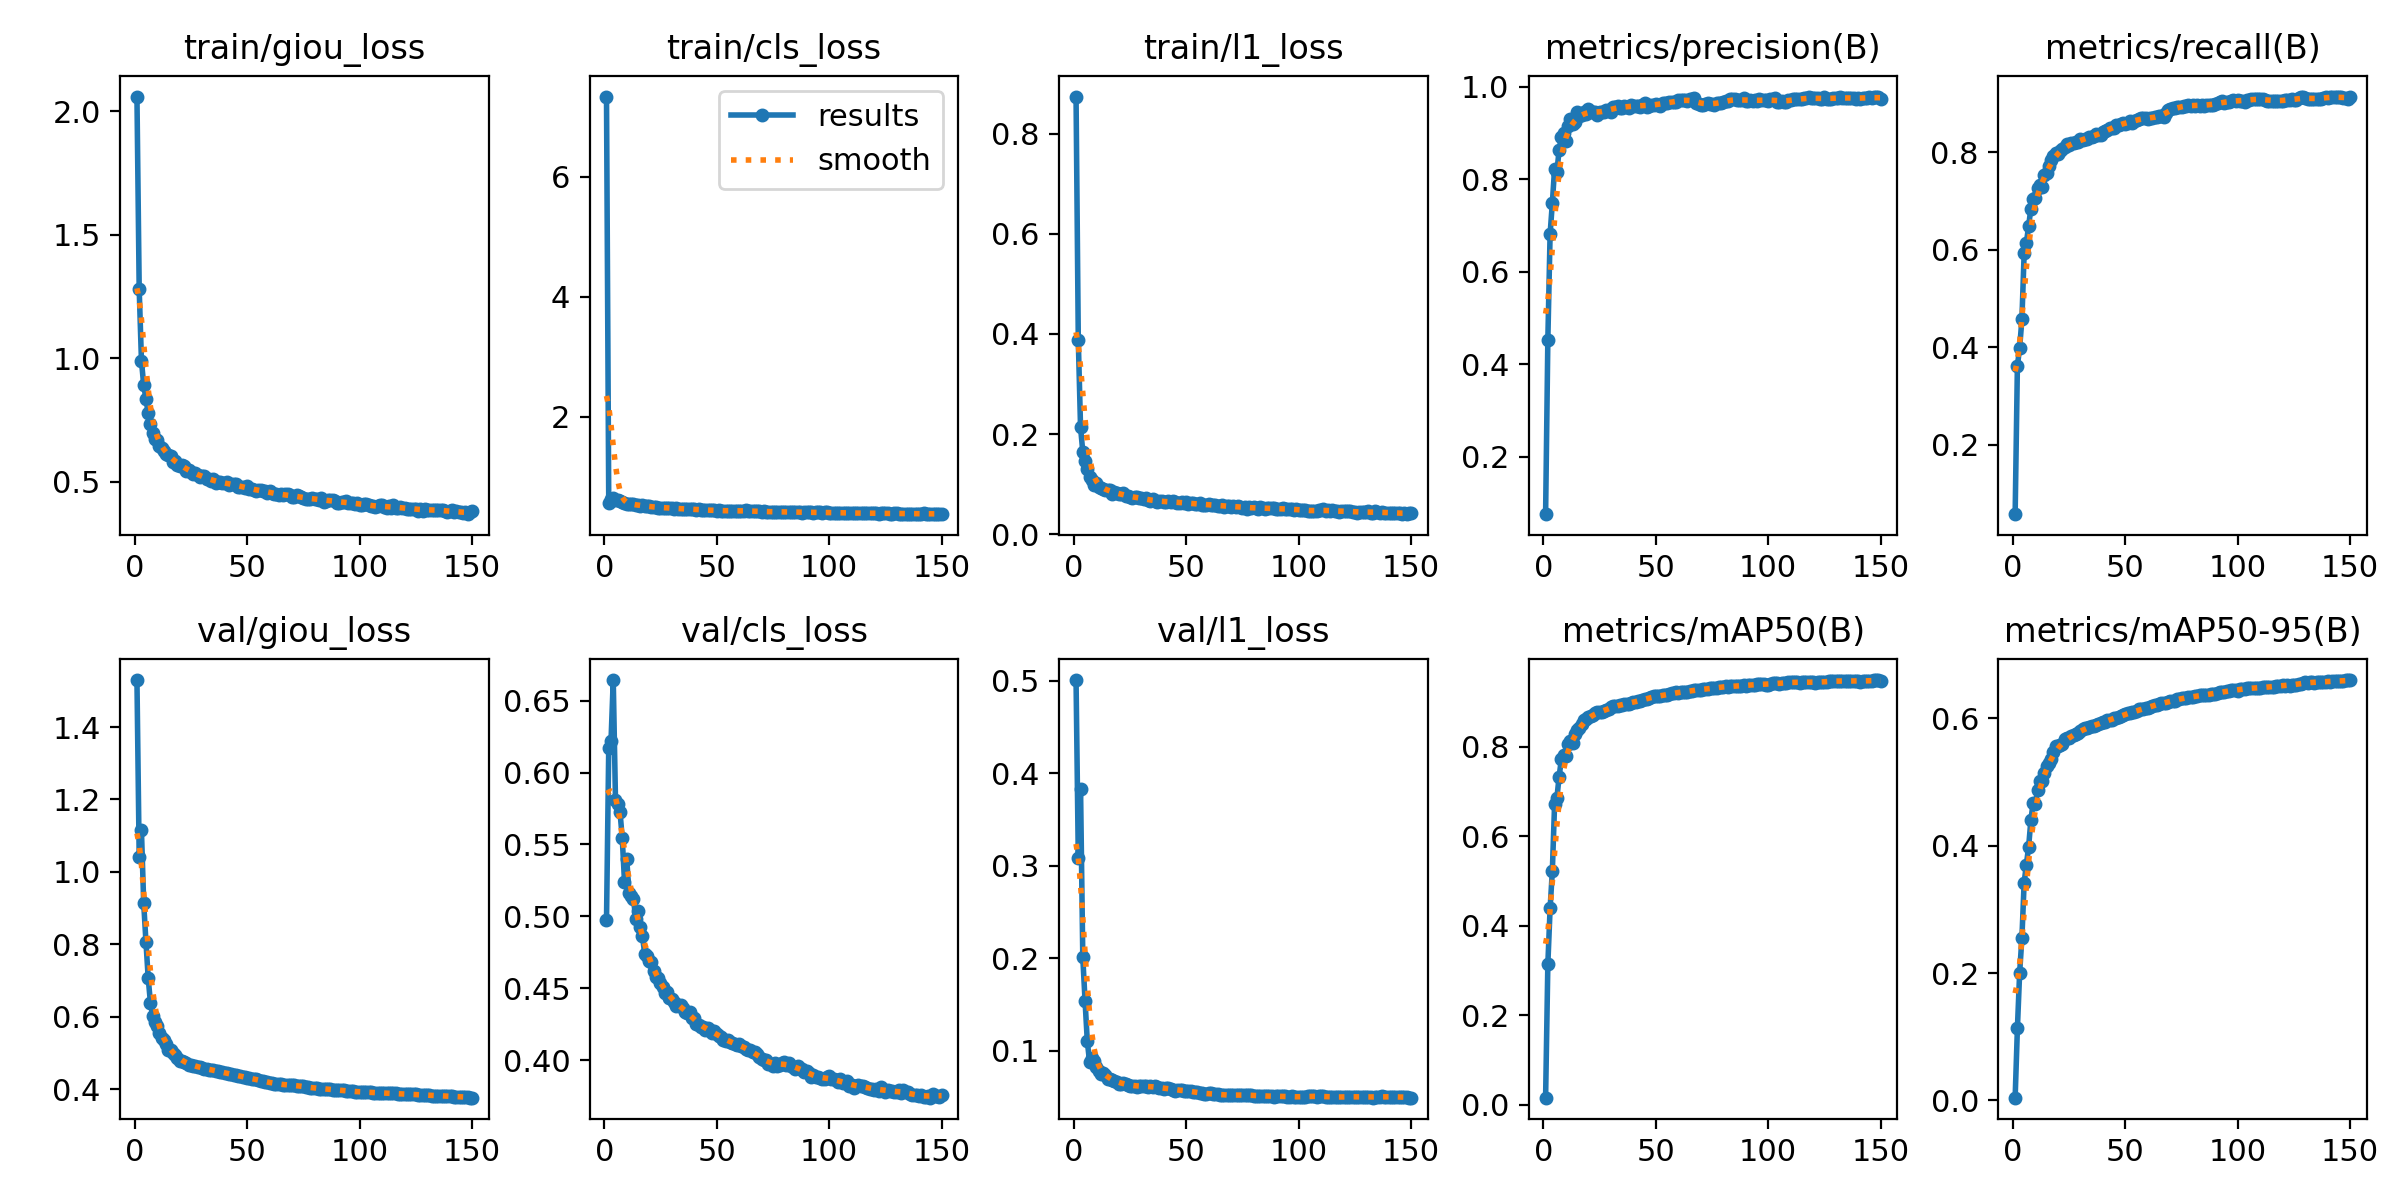

Source data for this figure (header and first rows):
epoch, train/giou_loss, train/cls_loss, train/l1_loss, metrics/precision(B), metrics/recall(B), metrics/mAP50(B), metrics/mAP50-95(B), val/giou_loss, val/cls_loss, val/l1_loss, lr/pg0, lr/pg1, lr/pg2
1, 2.06, 7.333, 0.8739, 0.07556, 0.05802, 0.01583, 0.00439, 1.53, 0.4972, 0.5007, 3.245e-05, 3.245e-05, 3.245e-05
2, 1.279, 0.5673, 0.3878, 0.4529, 0.3622, 0.3144, 0.113, 1.041, 0.6174, 0.3086, 6.495e-05, 6.495e-05, 6.495e-05
3, 0.9909, 0.6394, 0.2135, 0.681, 0.3992, 0.4386, 0.2006, 1.114, 0.6217, 0.3832, 9.745e-05, 9.745e-05, 9.745e-05
4, 0.8912, 0.6432, 0.1649, 0.7485, 0.4572, 0.5225, 0.2549, 0.9139, 0.6644, 0.2012, 0.0001, 0.0001, 0.0001
5, 0.8369, 0.6191, 0.1472, 0.823, 0.5927, 0.6721, 0.3421, 0.8068, 0.5806, 0.1544, 0.0001, 0.0001, 0.0001
6, 0.7773, 0.6105, 0.1314, 0.8158, 0.6141, 0.6844, 0.3698, 0.7067, 0.5779, 0.1108, 0.0001, 0.0001, 0.0001
7, 0.7354, 0.5965, 0.1155, 0.8621, 0.6489, 0.7327, 0.3986, 0.6383, 0.5727, 0.08838, 0.0001, 0.0001, 0.0001
8, 0.6994, 0.5834, 0.1076, 0.8909, 0.6847, 0.7715, 0.4402, 0.6021, 0.5546, 0.09192, 0.0001, 0.0001, 0.0001
9, 0.6726, 0.5653, 0.09889, 0.8994, 0.7034, 0.7822, 0.4673, 0.5851, 0.5242, 0.08873, 0.0001, 0.0001, 0.0001
10, 0.6675, 0.5544, 0.1018, 0.8832, 0.7065, 0.7803, 0.4662, 0.5754, 0.5401, 0.0823, 0.0001, 0.0001, 0.0001
11, 0.6444, 0.5516, 0.09484, 0.9149, 0.7261, 0.8051, 0.4871, 0.5559, 0.5161, 0.07837, 0.0001, 0.0001, 0.0001
12, 0.6353, 0.5447, 0.09209, 0.9303, 0.7321, 0.8132, 0.502, 0.5397, 0.5139, 0.07498, 0.0001, 0.0001, 0.0001
13, 0.6257, 0.5465, 0.09123, 0.9189, 0.7286, 0.809, 0.5009, 0.5352, 0.5123, 0.07661, 0.0001, 0.0001, 0.0001
14, 0.6128, 0.5365, 0.08893, 0.9229, 0.7542, 0.8275, 0.5141, 0.5233, 0.4982, 0.07387, 0.0001, 0.0001, 0.0001
15, 0.6083, 0.5279, 0.08815, 0.9456, 0.7584, 0.8377, 0.5256, 0.5075, 0.5037, 0.06975, 0.0001, 0.0001, 0.0001
16, 0.6038, 0.525, 0.0892, 0.9357, 0.7722, 0.842, 0.5297, 0.5076, 0.4925, 0.06964, 0.0001, 0.0001, 0.0001
17, 0.581, 0.5276, 0.08013, 0.9396, 0.7843, 0.8507, 0.5358, 0.499, 0.486, 0.06913, 0.0001, 0.0001, 0.0001
18, 0.5851, 0.514, 0.08456, 0.945, 0.7934, 0.8597, 0.5466, 0.493, 0.4738, 0.06786, 0.0001, 0.0001, 0.0001
19, 0.569, 0.5123, 0.0819, 0.9407, 0.7992, 0.8612, 0.5557, 0.4847, 0.4721, 0.06695, 0.0001, 0.0001, 0.0001
20, 0.5659, 0.5105, 0.08127, 0.9527, 0.797, 0.8654, 0.5562, 0.4787, 0.4689, 0.06434, 0.0001, 0.0001, 0.0001
21, 0.5681, 0.5021, 0.08102, 0.9456, 0.8032, 0.8694, 0.5575, 0.4775, 0.4682, 0.06449, 0.0001, 0.0001, 0.0001
22, 0.5629, 0.5016, 0.08208, 0.9458, 0.8063, 0.8712, 0.5599, 0.4759, 0.4621, 0.0655, 0.0001, 0.0001, 0.0001
23, 0.5452, 0.4974, 0.07575, 0.9448, 0.8102, 0.876, 0.5674, 0.4718, 0.4575, 0.06446, 0.0001, 0.0001, 0.0001
24, 0.548, 0.4925, 0.07627, 0.9394, 0.8169, 0.8776, 0.5691, 0.4675, 0.4574, 0.0634, 0.0001, 0.0001, 0.0001
25, 0.5407, 0.4888, 0.07562, 0.9457, 0.8141, 0.8772, 0.5695, 0.4669, 0.4535, 0.06223, 0.0001, 0.0001, 0.0001
26, 0.5328, 0.4887, 0.072, 0.9449, 0.8182, 0.8781, 0.572, 0.4636, 0.4506, 0.0619, 0.0001, 0.0001, 0.0001
27, 0.5375, 0.4913, 0.07541, 0.9459, 0.8191, 0.8793, 0.5733, 0.4631, 0.4468, 0.06262, 0.0001, 0.0001, 0.0001
28, 0.5287, 0.4867, 0.07495, 0.9488, 0.8205, 0.8822, 0.5758, 0.4605, 0.4473, 0.06152, 0.0001, 0.0001, 0.0001
29, 0.5201, 0.4841, 0.07197, 0.9501, 0.8205, 0.885, 0.5769, 0.4604, 0.4432, 0.06256, 0.0001, 0.0001, 0.0001
30, 0.5237, 0.4857, 0.07229, 0.9455, 0.8282, 0.8891, 0.5806, 0.4583, 0.4427, 0.06203, 0.0001, 0.0001, 0.0001
31, 0.5215, 0.475, 0.07106, 0.955, 0.8256, 0.8904, 0.5825, 0.4561, 0.4401, 0.06201, 0.0001, 0.0001, 0.0001
32, 0.5116, 0.4763, 0.07167, 0.9563, 0.8277, 0.8913, 0.584, 0.456, 0.4375, 0.06207, 0.0001, 0.0001, 0.0001
33, 0.5127, 0.4724, 0.06874, 0.9579, 0.8279, 0.8917, 0.5854, 0.4533, 0.4386, 0.06118, 0.0001, 0.0001, 0.0001
34, 0.5047, 0.4719, 0.06704, 0.9545, 0.8321, 0.8932, 0.5856, 0.4534, 0.4383, 0.06169, 0.0001, 0.0001, 0.0001
35, 0.5114, 0.4703, 0.07048, 0.954, 0.8309, 0.8938, 0.5871, 0.4519, 0.4361, 0.06156, 0.0001, 0.0001, 0.0001
36, 0.4959, 0.4683, 0.06594, 0.9574, 0.8344, 0.8959, 0.5885, 0.4511, 0.4334, 0.06166, 0.0001, 0.0001, 0.0001
37, 0.4996, 0.4716, 0.0652, 0.9562, 0.8374, 0.8962, 0.589, 0.4501, 0.4329, 0.06157, 0.0001, 0.0001, 0.0001
38, 0.4976, 0.4678, 0.06616, 0.9537, 0.8363, 0.8954, 0.5915, 0.4471, 0.4335, 0.05953, 0.0001, 0.0001, 0.0001
39, 0.4944, 0.4653, 0.06584, 0.9609, 0.8363, 0.8976, 0.593, 0.4461, 0.4295, 0.06028, 0.0001, 0.0001, 0.0001
40, 0.4966, 0.4607, 0.06506, 0.9589, 0.8416, 0.8998, 0.5935, 0.4445, 0.429, 0.05943, 0.0001, 0.0001, 0.0001
41, 0.4996, 0.457, 0.06539, 0.9579, 0.8427, 0.9004, 0.5947, 0.4439, 0.4252, 0.05974, 0.0001, 0.0001, 0.0001
42, 0.4867, 0.4648, 0.06608, 0.9585, 0.8459, 0.9024, 0.5966, 0.4425, 0.4244, 0.05966, 0.0001, 0.0001, 0.0001
43, 0.4894, 0.456, 0.065, 0.9568, 0.8488, 0.903, 0.5978, 0.4418, 0.4231, 0.05925, 0.0001, 0.0001, 0.0001
44, 0.4918, 0.4464, 0.06712, 0.9599, 0.849, 0.9043, 0.598, 0.4395, 0.4231, 0.05834, 0.0001, 0.0001, 0.0001
45, 0.491, 0.4496, 0.06445, 0.9649, 0.8508, 0.9061, 0.5999, 0.4375, 0.4207, 0.05726, 0.0001, 0.0001, 0.0001
46, 0.4807, 0.4499, 0.06313, 0.9552, 0.855, 0.9074, 0.6009, 0.4366, 0.4225, 0.05784, 0.0001, 0.0001, 0.0001
47, 0.4781, 0.4469, 0.0622, 0.9577, 0.8561, 0.9082, 0.6026, 0.4349, 0.421, 0.05781, 0.0001, 0.0001, 0.0001
48, 0.4788, 0.4453, 0.06423, 0.9603, 0.8589, 0.911, 0.6036, 0.4334, 0.4187, 0.05741, 0.0001, 0.0001, 0.0001
49, 0.4755, 0.4444, 0.06191, 0.9603, 0.8599, 0.9126, 0.6046, 0.4325, 0.42, 0.05711, 0.0001, 0.0001, 0.0001
50, 0.4814, 0.4425, 0.06444, 0.9626, 0.8588, 0.9122, 0.606, 0.4315, 0.4184, 0.05713, 0.0001, 0.0001, 0.0001
51, 0.4699, 0.4448, 0.06089, 0.9612, 0.8607, 0.9127, 0.6076, 0.4303, 0.4166, 0.05684, 0.0001, 0.0001, 0.0001
52, 0.4703, 0.4378, 0.06192, 0.9593, 0.8645, 0.9136, 0.6089, 0.4285, 0.4162, 0.05687, 0.0001, 0.0001, 0.0001
53, 0.4666, 0.4422, 0.06204, 0.9651, 0.8611, 0.9146, 0.6095, 0.4279, 0.4142, 0.05599, 0.0001, 0.0001, 0.0001
54, 0.4637, 0.435, 0.06003, 0.9648, 0.8641, 0.9152, 0.6104, 0.4267, 0.4131, 0.05565, 0.0001, 0.0001, 0.0001
55, 0.4684, 0.4329, 0.0606, 0.9647, 0.8664, 0.916, 0.6107, 0.4252, 0.414, 0.05519, 0.0001, 0.0001, 0.0001
56, 0.4677, 0.4392, 0.06316, 0.9676, 0.8674, 0.9181, 0.614, 0.423, 0.4125, 0.05433, 0.0001, 0.0001, 0.0001
57, 0.4628, 0.4366, 0.05864, 0.9661, 0.8714, 0.9192, 0.614, 0.4225, 0.4121, 0.05419, 0.0001, 0.0001, 0.0001
58, 0.464, 0.436, 0.05923, 0.9661, 0.87, 0.92, 0.6145, 0.4201, 0.4114, 0.05345, 0.0001, 0.0001, 0.0001
59, 0.4553, 0.4387, 0.05825, 0.9669, 0.8707, 0.9213, 0.6156, 0.4191, 0.4107, 0.05408, 0.0001, 0.0001, 0.0001
60, 0.4609, 0.441, 0.06006, 0.9707, 0.8687, 0.9209, 0.6169, 0.4176, 0.4113, 0.05412, 0.0001, 0.0001, 0.0001
... 90 more rows
